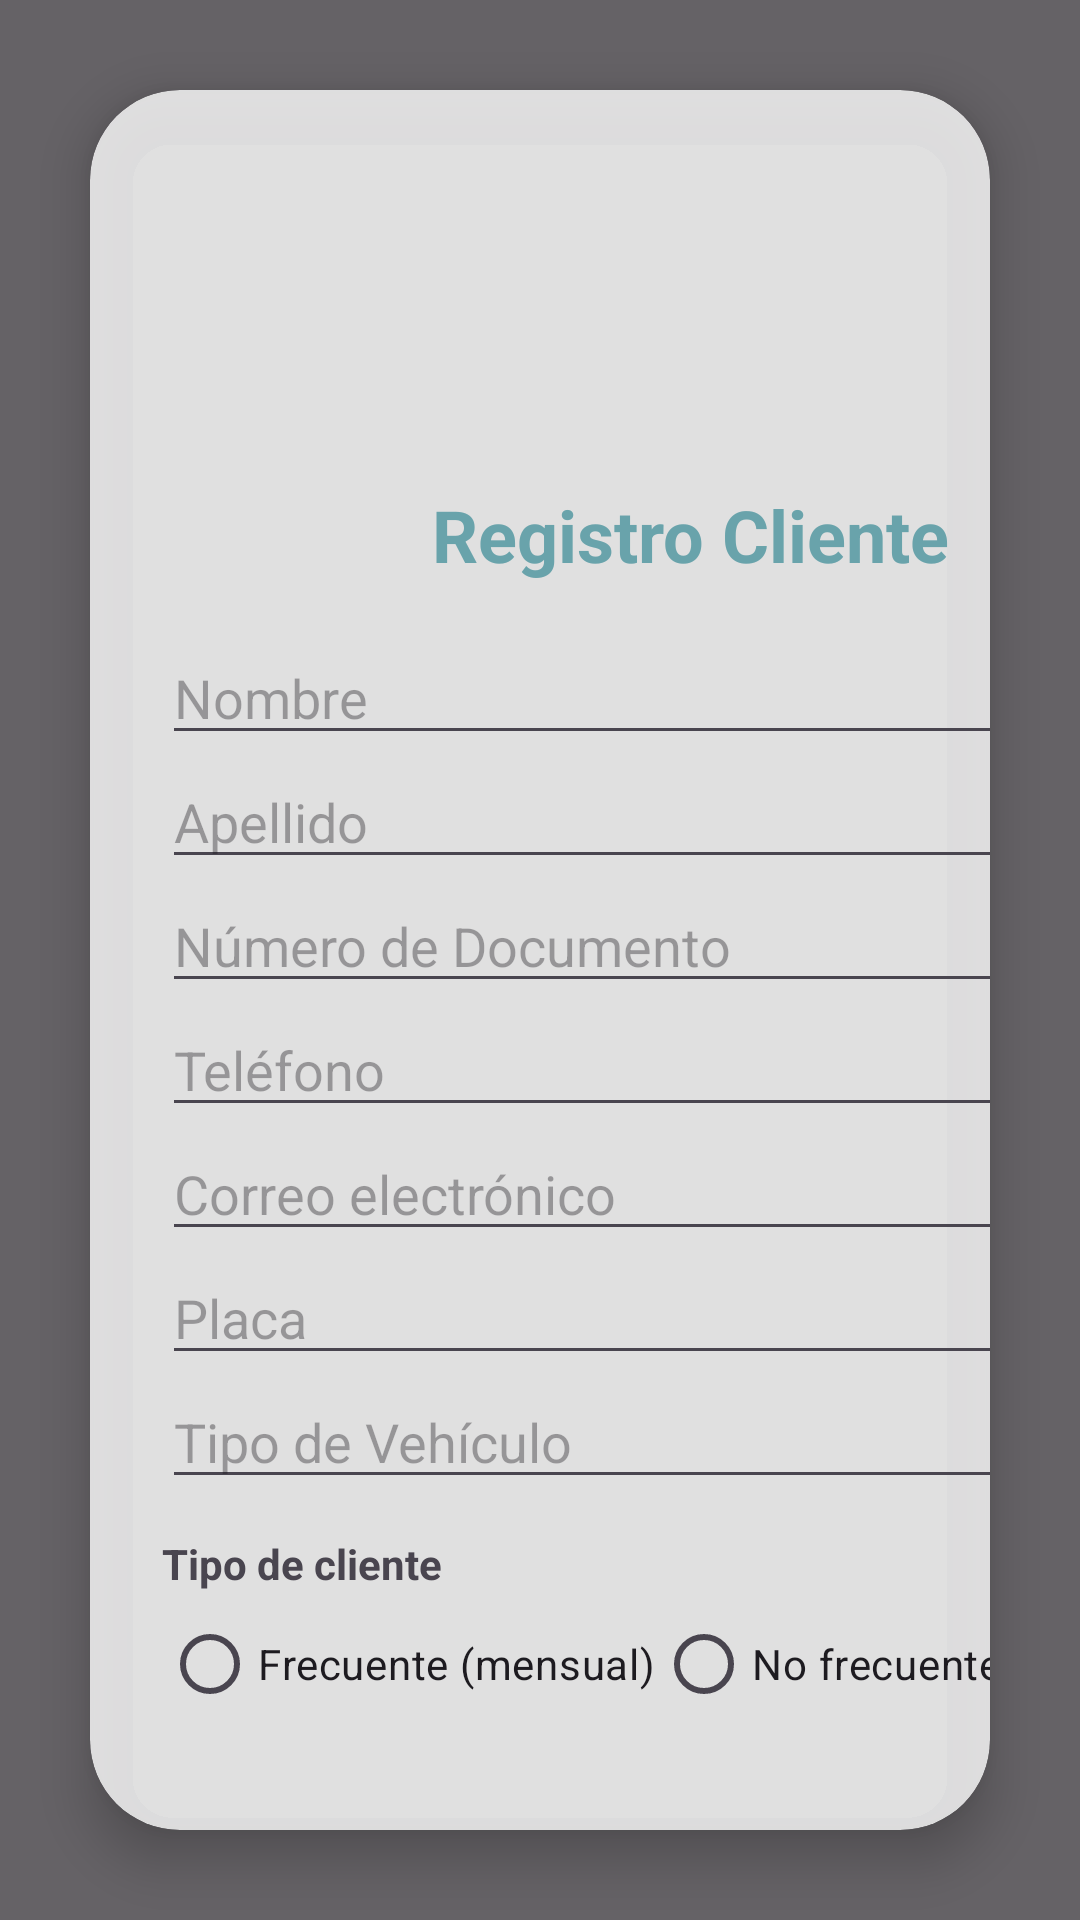

This screen was rendered from an Android layout file. Write that file and the resources it references.
<!-- AndroidManifest.xml: application theme Theme.NewUserInterface -->
<!-- res/layout/activity_registro_cliente.xml -->
<?xml version="1.0" encoding="utf-8"?>
<FrameLayout
    xmlns:android="http://schemas.android.com/apk/res/android"
    xmlns:tools="http://schemas.android.com/tools"
    xmlns:app="http://schemas.android.com/apk/res-auto"
    android:layout_width="match_parent"
    android:layout_height="match_parent"
    tools:context=".RegistroClienteActivity">

    
    <ImageView
        android:layout_width="match_parent"
        android:layout_height="match_parent"
        android:scaleType="centerCrop"
        android:src="@drawable/parqueadero1" />

    
    <View
        android:layout_width="match_parent"
        android:layout_height="match_parent"
        android:background="#99000000" />

    
    <LinearLayout
        android:layout_width="match_parent"
        android:layout_height="match_parent"
        android:gravity="center"
        android:orientation="vertical">

        <androidx.cardview.widget.CardView
            android:layout_width="wrap_content"
            android:layout_height="wrap_content"
            android:layout_margin="30dp"
            app:cardCornerRadius="30dp"
            app:cardElevation="10dp"
            app:cardBackgroundColor="#CCFFFFFF">

            <LinearLayout
                android:layout_width="400dp"
                android:layout_height="wrap_content"
                android:orientation="vertical"
                android:padding="24dp">

                
                <com.google.android.material.imageview.ShapeableImageView
                    android:layout_width="100dp"
                    android:layout_height="100dp"
                    android:layout_gravity="center"
                    android:src="@drawable/parking21"
                    android:contentDescription="@string/app_logo"
                    android:scaleType="centerCrop"
                    app:shapeAppearanceOverlay="@style/CircularImageViewStyle" />

                
                <TextView
                    android:layout_width="match_parent"
                    android:layout_height="wrap_content"
                    android:text="Registro Cliente"
                    android:textAlignment="center"
                    android:textColor="@color/blue3"
                    android:textSize="24sp"
                    android:textStyle="bold"
                    android:layout_marginTop="8dp"
                    android:layout_marginBottom="16dp" />

                
                <EditText
                    android:id="@+id/edtNombre"
                    android:layout_width="match_parent"
                    android:layout_height="wrap_content"
                    android:hint="Nombre"
                    android:inputType="textPersonName" />

                <EditText
                    android:id="@+id/edtApellido"
                    android:layout_width="match_parent"
                    android:layout_height="wrap_content"
                    android:hint="Apellido"
                    android:inputType="textPersonName" />

                <EditText
                    android:id="@+id/edtDocumento"
                    android:layout_width="match_parent"
                    android:layout_height="wrap_content"
                    android:hint="Número de Documento"
                    android:inputType="text" />

                <EditText
                    android:id="@+id/edtTelefono"
                    android:layout_width="match_parent"
                    android:layout_height="wrap_content"
                    android:hint="Teléfono"
                    android:inputType="phone" />

                <EditText
                    android:id="@+id/edtCorreo"
                    android:layout_width="match_parent"
                    android:layout_height="wrap_content"
                    android:hint="Correo electrónico"
                    android:inputType="textEmailAddress" />

                <EditText
                    android:id="@+id/edtClientePlacas"
                    android:layout_width="match_parent"
                    android:layout_height="wrap_content"
                    android:hint="Placa"
                    android:inputType="text" />

                <EditText
                    android:id="@+id/edtTipoVehiculo"
                    android:layout_width="match_parent"
                    android:layout_height="wrap_content"
                    android:hint="Tipo de Vehículo"
                    android:inputType="text" />

                
                <TextView
                    android:layout_width="wrap_content"
                    android:layout_height="wrap_content"
                    android:text="Tipo de cliente"
                    android:textStyle="bold"
                    android:layout_marginTop="12dp" />

                <RadioGroup
                    android:id="@+id/radioTipoCliente"
                    android:layout_width="match_parent"
                    android:layout_height="wrap_content"
                    android:orientation="horizontal">

                    <RadioButton
                        android:id="@+id/radioFrecuente"
                        android:layout_width="wrap_content"
                        android:layout_height="wrap_content"
                        android:text="Frecuente (mensual)" />

                    <RadioButton
                        android:id="@+id/radioNoFrecuente"
                        android:layout_width="wrap_content"
                        android:layout_height="wrap_content"
                        android:text="No frecuente (por día)" />
                </RadioGroup>

                
                <LinearLayout
                    android:layout_width="match_parent"
                    android:layout_height="wrap_content"
                    android:orientation="horizontal"
                    android:layout_marginTop="20dp"
                    android:gravity="center">

                    <Button
                        android:id="@+id/btnRegistrarCliente"
                        android:layout_width="0dp"
                        android:layout_height="wrap_content"
                        android:layout_weight="1"
                        android:text="Registrar"
                        android:backgroundTint="@color/blue3"
                        android:textColor="@android:color/white"
                        app:cornerRadius="12dp" />

                    <Button
                        android:id="@+id/btnBuscarCliente"
                        android:layout_width="0dp"
                        android:layout_height="wrap_content"
                        android:layout_weight="1"
                        android:text="Buscar"
                        android:layout_marginStart="8dp"
                        android:backgroundTint="@color/blue3"
                        android:textColor="@android:color/white"
                        app:cornerRadius="12dp" />
                </LinearLayout>

                <LinearLayout
                    android:layout_width="match_parent"
                    android:layout_height="wrap_content"
                    android:orientation="horizontal"
                    android:layout_marginTop="10dp"
                    android:gravity="center">

                    <Button
                        android:id="@+id/btnActualizarCliente"
                        android:layout_width="0dp"
                        android:layout_height="wrap_content"
                        android:layout_weight="1"
                        android:text="Actualizar"
                        android:backgroundTint="@color/blue3"
                        android:textColor="@android:color/white"
                        app:cornerRadius="12dp" />

                    <Button
                        android:id="@+id/btnEliminarCliente"
                        android:layout_width="0dp"
                        android:layout_height="wrap_content"
                        android:layout_weight="1"
                        android:text="Eliminar"
                        android:layout_marginStart="8dp"
                        android:backgroundTint="@color/blue3"
                        android:textColor="@android:color/white"
                        app:cornerRadius="12dp" />
                </LinearLayout>
            </LinearLayout>
        </androidx.cardview.widget.CardView>
    </LinearLayout>
</FrameLayout>
<!-- resources referenced by this layout -->
<resources>
  <color name="blue3">#69A3AB</color>
  <string name="app_logo">Logo del parqueadero</string>
  <style name="CircularImageViewStyle" parent="">
          <item name="cornerFamily">rounded</item>
          <item name="cornerSize">20%</item>
      </style>
  <style name="Theme.NewUserInterface" parent="Base.Theme.NewUserInterface" />
  <style name="Base.Theme.NewUserInterface" parent="Theme.Material3.DayNight.NoActionBar">
          
          
      </style>
</resources>
